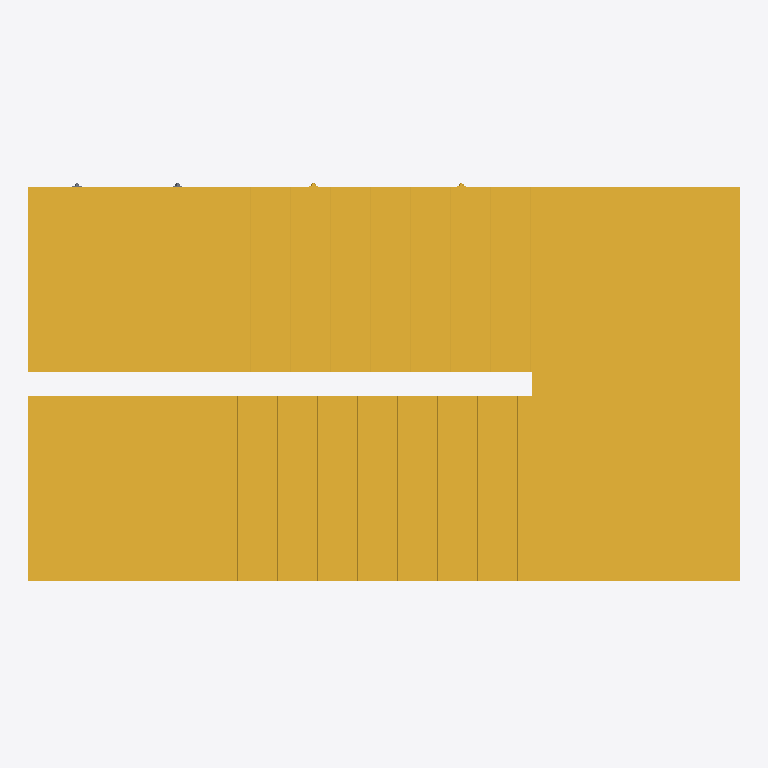
Plan cut of the same IFC building model at storey 'Bouwlaag 1' (level 3.04 m, cut at 4.44 m), seen from above with north up, elements coloured by IFC class (only those large enough to see are counted): 1 stair (yellow), 1 stair flight (yellow), 1 slab (grey). No cut surface shows.
Extent 4.6 m × 2.6 m × 3.3 m (x, y, z). Storeys (2): Bouwlaag 0 at 0.00 m; Bouwlaag 1 at 3.04 m. Elements (6): 3 IfcSlab, 2 IfcStairFlight, 1 IfcStair.

HEADER;
FILE_DESCRIPTION(('Design coordination of staircase components'),'2;1');
FILE_NAME('OSS-PF-01-trappenhuis.ifc','2026-11-25T08:21:14',('OpenAEC'),('OpenAEC'),'thatopen/web-ifc-api','thatopen/web-ifc-api','Concept');
FILE_SCHEMA(('IFC4'));
ENDSEC;
DATA;
#14=IFCPROJECT('1YTfGhd3Y87OzaXo8FJzsn',$,'Prefab atelier - retourtrap met instortdelen','OSS-PF-01',$,$,'A',(#3),#13);
#16=IFCSITE('2GO2fEdt247RWKKpYS$5UV',$,'Projectlocatie',$,$,#15,$,$,.ELEMENT.,$,$,$,$,$);
#19=IFCBUILDING('1qnPdQrTY3GRo4PYQ1ER5O',$,'Trappenhuis',$,$,#18,$,$,.ELEMENT.,$,$,$);
#24=IFCBUILDINGSTOREY('2Fsf_Whzw1Ognoykjfamzs',$,'Bouwlaag 0',$,$,#23,$,$,.ELEMENT.,0.0);
#28=IFCBUILDINGSTOREY('1VeoKWaFw3Bf1CmWUHo7Us',$,'Bouwlaag 1',$,$,#27,$,$,.ELEMENT.,3040.0);
#39=IFCSTAIR('2fObPERxMExOK4WbHoIJa7',$,'BT-01 · Prefab betontrap',$,'Prefab betontrap',#38,$,'BT-01',.HALF_TURN_STAIR.);
#3574=IFCSTAIRFLIGHT('1kjtKnNJUEq8EyVSB0NeC7',$,'Prefab vlucht 2',$,'Trapvlucht',#3569,#3573,'BT-01/vlucht-2',8,7,190.0,260.0,.STRAIGHT.);
#4766=IFCSLAB('19GQ9aGLwAfeyZb2TDiC9A',$,'Verdiepingsbordes',$,'Bordes',#4761,#4765,'BT-01/bovenbordes',.LANDING.);
ENDSEC;
